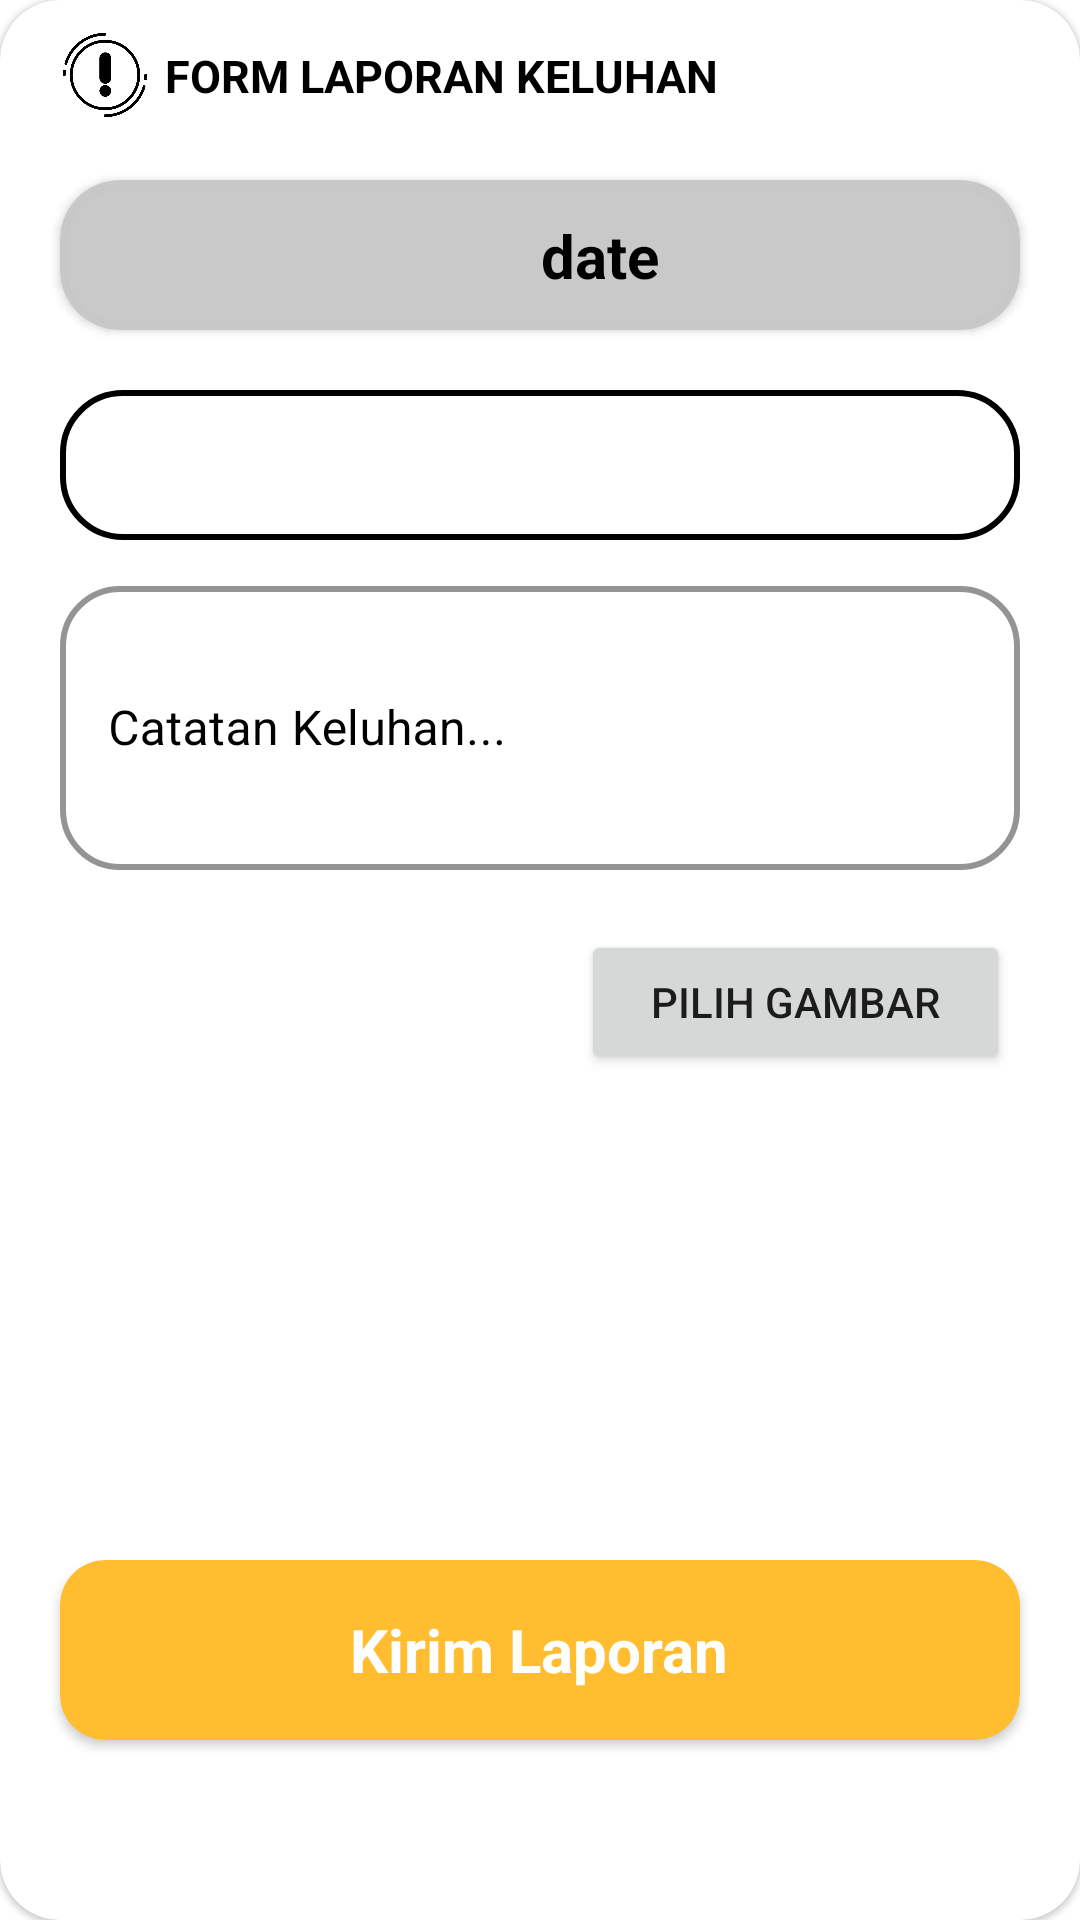

Here is an Android app screen rendered from its layout file. Give the layout XML and the strings, colors and styles it references.
<!-- AndroidManifest.xml: application theme Theme.Fleetify -->
<!-- res/layout/dialog_upload.xml -->
<?xml version="1.0" encoding="utf-8"?>
<com.google.android.material.card.MaterialCardView xmlns:android="http://schemas.android.com/apk/res/android"
    xmlns:tools="http://schemas.android.com/tools"
    android:layout_width="match_parent"
    android:layout_height="match_parent"
    app:cardBackgroundColor="@color/white"
    app:cardCornerRadius="20dp"
    xmlns:app="http://schemas.android.com/apk/res-auto">

    <androidx.constraintlayout.widget.ConstraintLayout
        android:layout_width="match_parent"
        android:layout_height="match_parent">

        <ImageView
            android:id="@+id/imageView"
            android:layout_width="30dp"
            android:layout_height="30dp"
            android:layout_marginStart="20dp"
            android:layout_marginTop="10dp"
            android:src="@drawable/exclamation"
            app:layout_constraintStart_toStartOf="parent"
            app:layout_constraintTop_toTopOf="parent" />

        <TextView
            android:id="@+id/idVehicleName"
            android:layout_width="wrap_content"
            android:layout_height="wrap_content"
            android:layout_marginStart="5dp"
            android:layout_marginTop="5dp"
            android:text="FORM LAPORAN KELUHAN"
            android:textColor="@color/black"
            android:textSize="15sp"
            android:textStyle="bold"
            app:layout_constraintStart_toEndOf="@+id/imageView"
            app:layout_constraintTop_toTopOf="@+id/imageView" />

        <androidx.cardview.widget.CardView
            android:id="@+id/cardViewCalendar"
            android:layout_width="match_parent"
            android:layout_height="50dp"
            android:layout_margin="20dp"
            android:layout_marginTop="10dp"
            android:backgroundTint="#F7C8C8C8"
            app:cardCornerRadius="20dp"
            app:layout_constraintEnd_toEndOf="parent"
            app:layout_constraintStart_toStartOf="parent"
            app:layout_constraintTop_toBottomOf="@+id/imageView">
            <androidx.constraintlayout.widget.ConstraintLayout
                android:layout_width="match_parent"
                android:layout_height="match_parent">

                <ImageView
                    android:id="@+id/imageView2"
                    android:layout_width="30dp"
                    android:layout_height="30dp"
                    android:layout_marginStart="10dp"
                    android:src="@drawable/calendar"
                    app:layout_constraintBottom_toBottomOf="parent"
                    app:layout_constraintStart_toStartOf="parent"
                    app:layout_constraintTop_toTopOf="parent" />

                <TextView
                    android:id="@+id/date"
                    android:layout_width="wrap_content"
                    android:layout_height="wrap_content"
                    android:text="date"
                    android:textColor="@color/black"
                    android:textSize="20sp"
                    android:textStyle="bold"
                    app:layout_constraintBottom_toBottomOf="parent"
                    app:layout_constraintEnd_toEndOf="parent"
                    app:layout_constraintStart_toEndOf="@+id/imageView2"
                    app:layout_constraintTop_toTopOf="parent" />
            </androidx.constraintlayout.widget.ConstraintLayout>
        </androidx.cardview.widget.CardView>

        <Spinner
            android:id="@+id/spinner_vehicle_type"
            android:layout_width="match_parent"
            android:layout_height="50dp"
            android:layout_margin="20dp"
            android:background="@drawable/spinner_background"
            android:padding="10dp"
            app:layout_constraintEnd_toEndOf="parent"
            app:layout_constraintStart_toStartOf="parent"
            app:layout_constraintTop_toBottomOf="@+id/cardViewCalendar" />

        <FrameLayout
            android:id="@+id/frameLayout1"
            android:layout_width="match_parent"
            android:layout_height="100dp"
            android:layout_marginTop="10dp"
            app:layout_constraintEnd_toEndOf="parent"
            app:layout_constraintStart_toStartOf="parent"
            app:layout_constraintTop_toBottomOf="@+id/spinner_vehicle_type"
            tools:ignore="MissingConstraints">

            <com.google.android.material.textfield.TextInputLayout
                style="@style/Widget.MaterialComponents.TextInputLayout.OutlinedBox"
                android:layout_width="match_parent"
                android:layout_height="match_parent"
                android:layout_marginHorizontal="20dp"
                android:textColorHint="@color/black"
                app:boxCornerRadiusBottomEnd="20dp"
                app:boxCornerRadiusBottomStart="20dp"
                app:boxCornerRadiusTopEnd="20dp"
                app:boxCornerRadiusTopStart="20dp"
                app:boxStrokeColor="@color/black"
                app:boxStrokeWidth="2dp"
                app:endIconMode="clear_text"
                app:endIconTint="#3A6EA5"
                app:hintTextColor="#3A6EA5">

                <com.google.android.material.textfield.TextInputEditText
                    android:id="@+id/edNote"
                    android:layout_width="match_parent"
                    android:layout_height="match_parent"
                    android:hint="Catatan Keluhan..."
                    android:inputType="text"
                    android:textColor="@color/black" />
            </com.google.android.material.textfield.TextInputLayout>

        </FrameLayout>
        
        <ImageView
            android:id="@+id/imageViewSelected"
            android:layout_width="150dp"
            android:layout_height="150dp"
            android:layout_gravity="center"
            android:layout_marginStart="20dp"
            android:layout_marginTop="20dp"
            tools:src="@drawable/writing"
            android:contentDescription="Selected Image"
            android:scaleType="centerCrop"
            app:layout_constraintStart_toStartOf="parent"
            app:layout_constraintTop_toBottomOf="@+id/frameLayout1" />

        
        <Button
            android:id="@+id/btnSelectImage"
            android:layout_width="143dp"
            android:layout_height="wrap_content"
            android:text="Pilih Gambar"
            app:layout_constraintEnd_toEndOf="parent"
            app:layout_constraintStart_toEndOf="@+id/imageViewSelected"
            app:layout_constraintTop_toTopOf="@+id/imageViewSelected" />

        <androidx.cardview.widget.CardView
            android:id="@+id/crdPost"
            android:layout_width="match_parent"
            android:layout_height="60dp"
            app:cardBackgroundColor="#FFBD2F"
            app:cardCornerRadius="15dp"
            android:layout_margin="20dp"
            app:layout_constraintBottom_toBottomOf="parent"
            app:layout_constraintEnd_toEndOf="parent"
            app:layout_constraintStart_toStartOf="parent"
            app:layout_constraintTop_toBottomOf="@+id/imageViewSelected">
            <TextView
                android:layout_width="wrap_content"
                android:layout_height="wrap_content"
                android:layout_gravity="center"
                android:text="Kirim Laporan"
                android:textSize="20sp"
                android:textColor="@color/white"
                android:textStyle="bold"/>
        </androidx.cardview.widget.CardView>
    </androidx.constraintlayout.widget.ConstraintLayout>

</com.google.android.material.card.MaterialCardView>
<!-- resources referenced by this layout -->
<resources>
  <!-- drawable exclamation: png bitmap (drawable, 18199 bytes) -->
  <!-- drawable spinner_background (drawable) -->
  <?xml version="1.0" encoding="utf-8"?>
  <layer-list xmlns:android="http://schemas.android.com/apk/res/android">
  
      
      <item>
          <shape android:shape="rectangle">
              <solid android:color="#FFFFFF" /> 
              <corners android:radius="20dp" /> 
              <stroke
                  android:width="2dp"
                  android:color="@color/black" /> 
          </shape>
      </item>
  </layer-list>
  <style name="Theme.Fleetify" parent="Theme.MaterialComponents.DayNight.NoActionBar" />
  <!-- not gathered from this repository: default colours our renderer supplied (Android Studio template values) -->
  <color name="black">#FF000000</color>
  <color name="white">#FFFFFFFF</color>
</resources>
